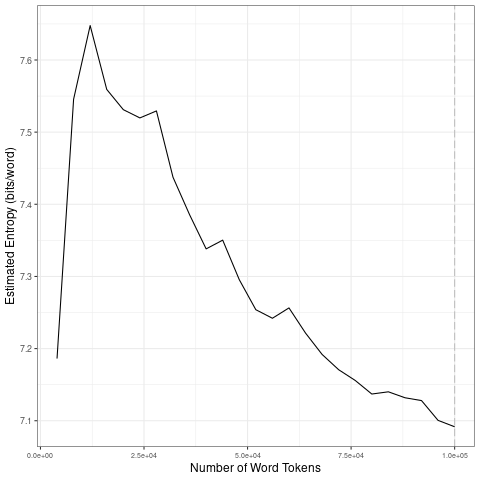

Values plotted in this chart, from the file beside it:
file, entropy.Corpus.Size, entropy.Entropy, sd.Corpus.Size, sd.SD
data/fr_by_timestamp/2023-06-02_tokens_1…, 4000, 7.186, 20000, 0.178
data/fr_by_timestamp/2023-06-02_tokens_1…, 8000, 7.546, 40000, 0.08316
data/fr_by_timestamp/2023-06-02_tokens_1…, 12000, 7.648, 60000, 0.04435
data/fr_by_timestamp/2023-06-02_tokens_1…, 16000, 7.559, 80000, 0.0327
data/fr_by_timestamp/2023-06-02_tokens_1…, 20000, 7.531, 1e+05, 0.0211
data/fr_by_timestamp/2023-06-02_tokens_1…, 24000, 7.52, 20000, 0.178
data/fr_by_timestamp/2023-06-02_tokens_1…, 28000, 7.529, 40000, 0.08316
data/fr_by_timestamp/2023-06-02_tokens_1…, 32000, 7.438, 60000, 0.04435
data/fr_by_timestamp/2023-06-02_tokens_1…, 36000, 7.386, 80000, 0.0327
data/fr_by_timestamp/2023-06-02_tokens_1…, 40000, 7.338, 1e+05, 0.0211
data/fr_by_timestamp/2023-06-02_tokens_1…, 44000, 7.35, 20000, 0.178
data/fr_by_timestamp/2023-06-02_tokens_1…, 48000, 7.296, 40000, 0.08316
data/fr_by_timestamp/2023-06-02_tokens_1…, 52000, 7.254, 60000, 0.04435
data/fr_by_timestamp/2023-06-02_tokens_1…, 56000, 7.242, 80000, 0.0327
data/fr_by_timestamp/2023-06-02_tokens_1…, 60000, 7.256, 1e+05, 0.0211
data/fr_by_timestamp/2023-06-02_tokens_1…, 64000, 7.222, 20000, 0.178
data/fr_by_timestamp/2023-06-02_tokens_1…, 68000, 7.192, 40000, 0.08316
data/fr_by_timestamp/2023-06-02_tokens_1…, 72000, 7.171, 60000, 0.04435
data/fr_by_timestamp/2023-06-02_tokens_1…, 76000, 7.156, 80000, 0.0327
data/fr_by_timestamp/2023-06-02_tokens_1…, 80000, 7.137, 1e+05, 0.0211
data/fr_by_timestamp/2023-06-02_tokens_1…, 84000, 7.14, 20000, 0.178
data/fr_by_timestamp/2023-06-02_tokens_1…, 88000, 7.132, 40000, 0.08316
data/fr_by_timestamp/2023-06-02_tokens_1…, 92000, 7.128, 60000, 0.04435
data/fr_by_timestamp/2023-06-02_tokens_1…, 96000, 7.1, 80000, 0.0327
data/fr_by_timestamp/2023-06-02_tokens_1…, 1e+05, 7.092, 1e+05, 0.0211
